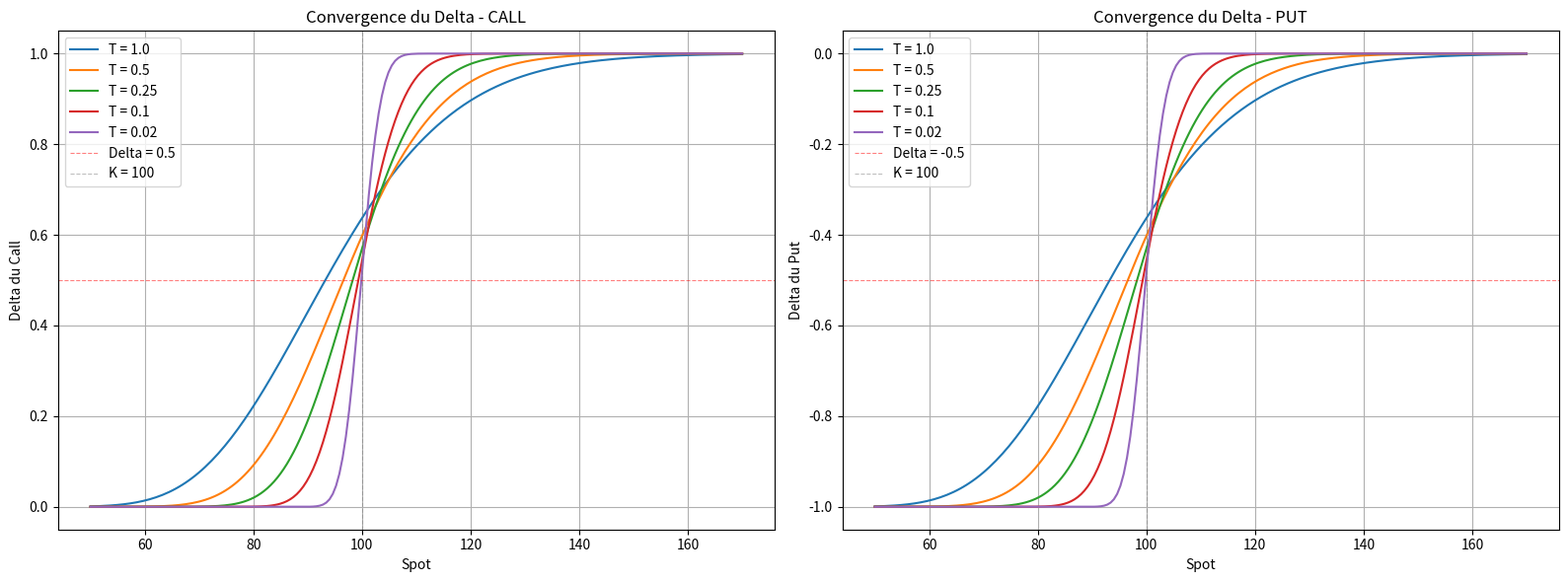
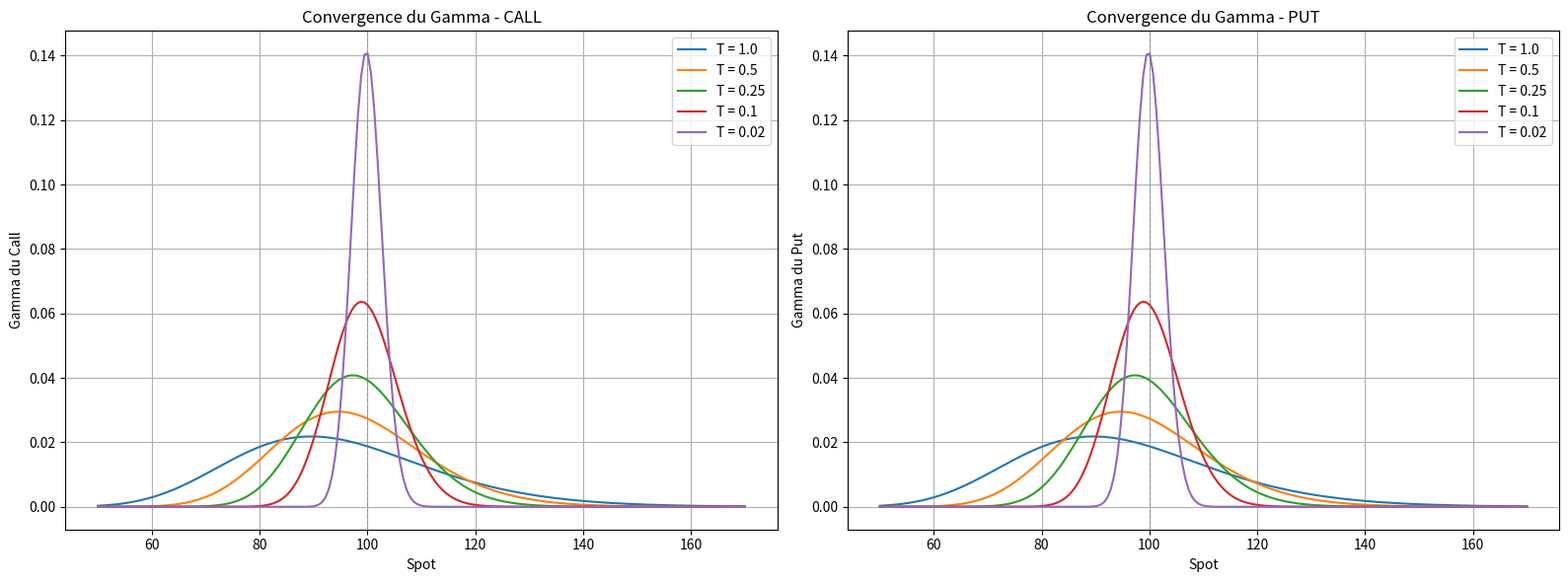
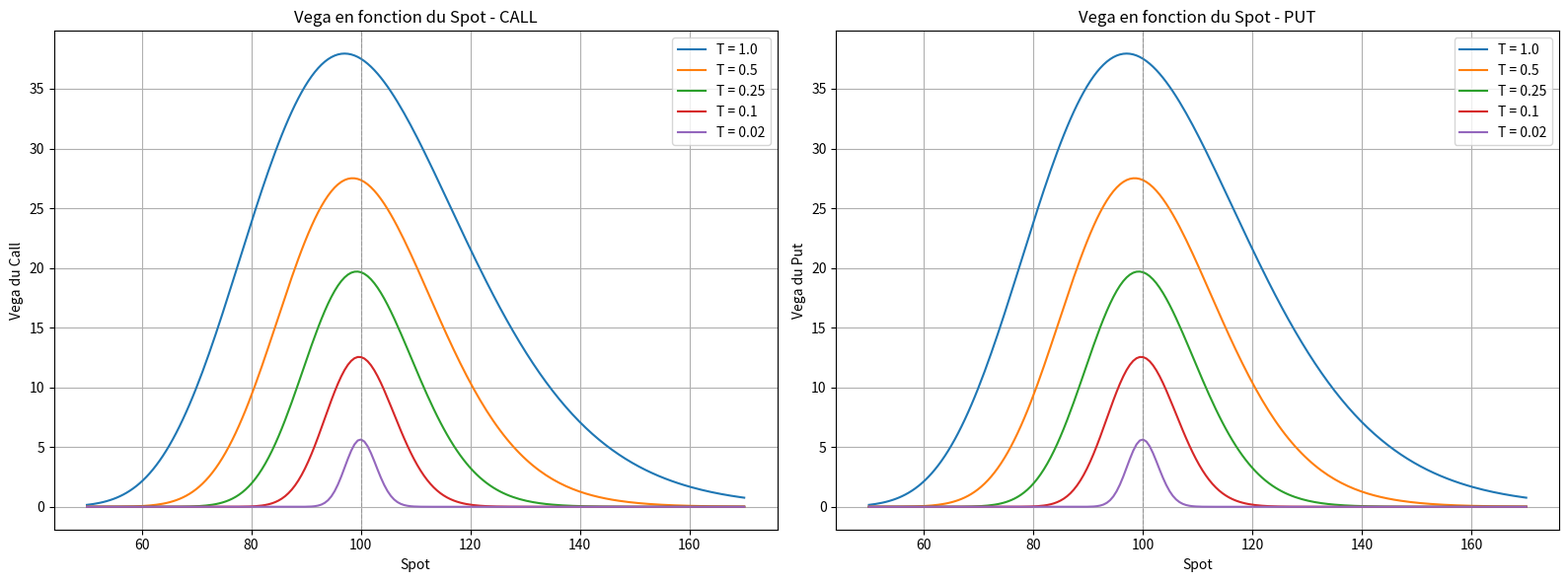
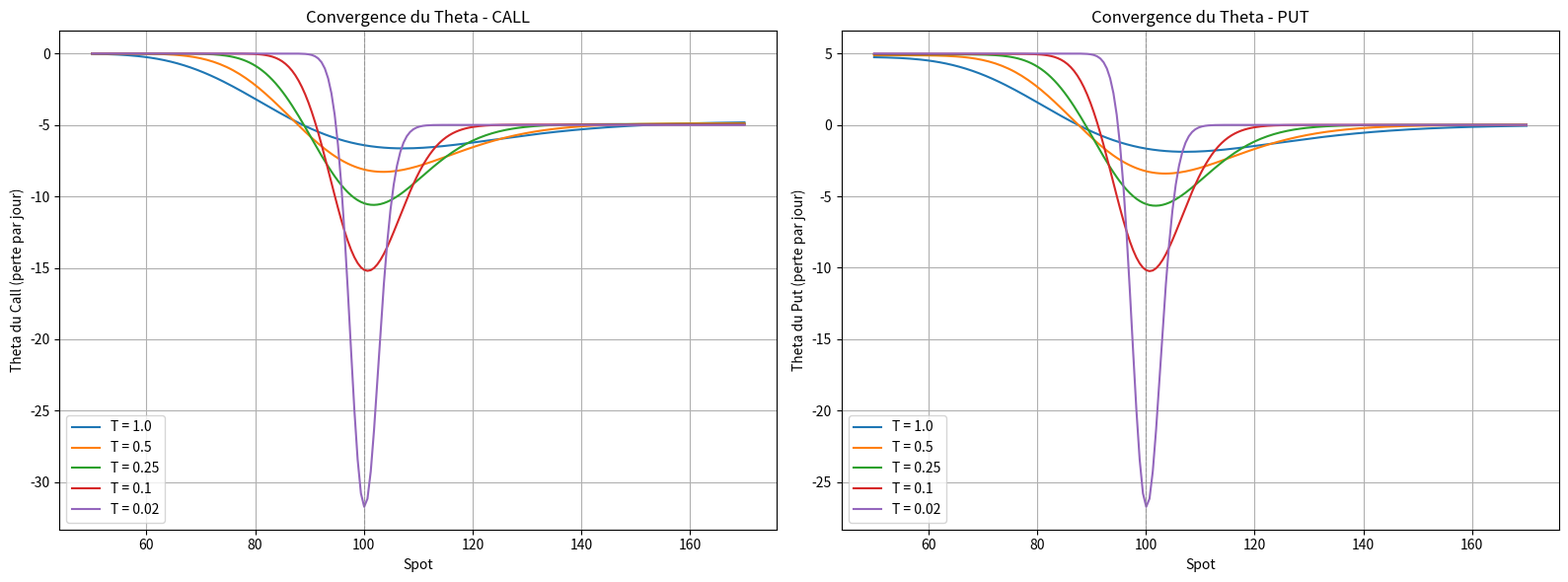
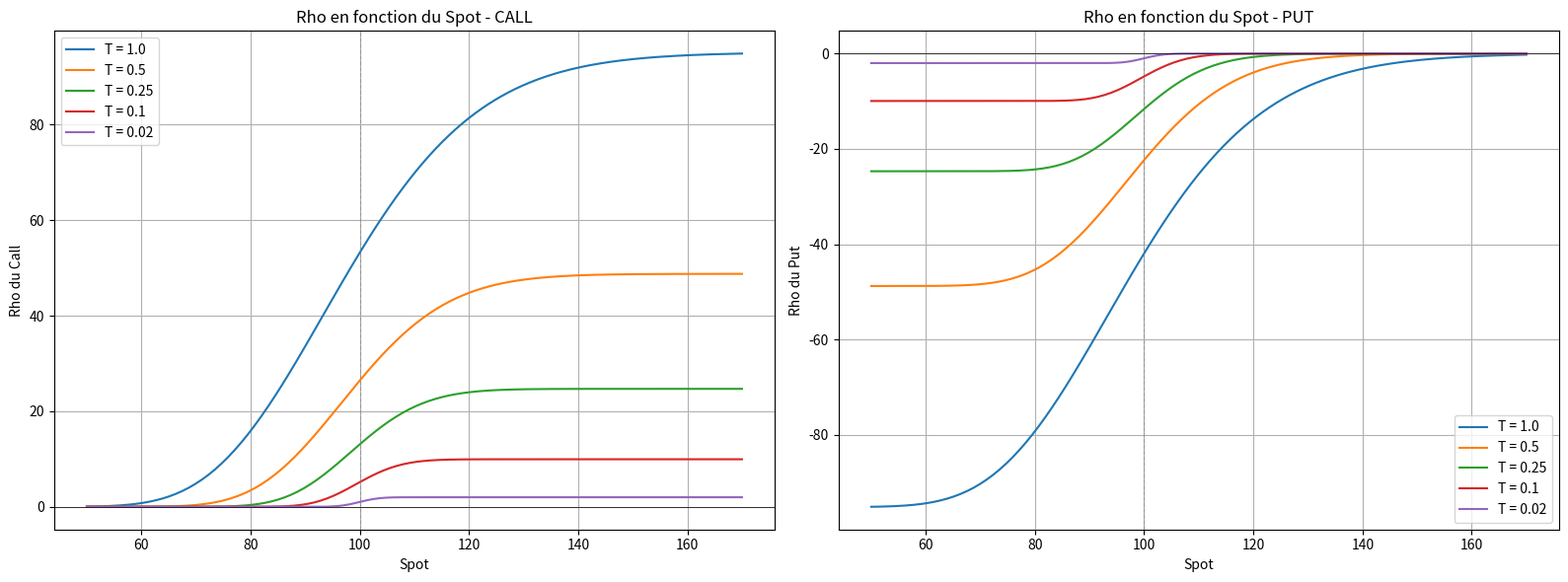
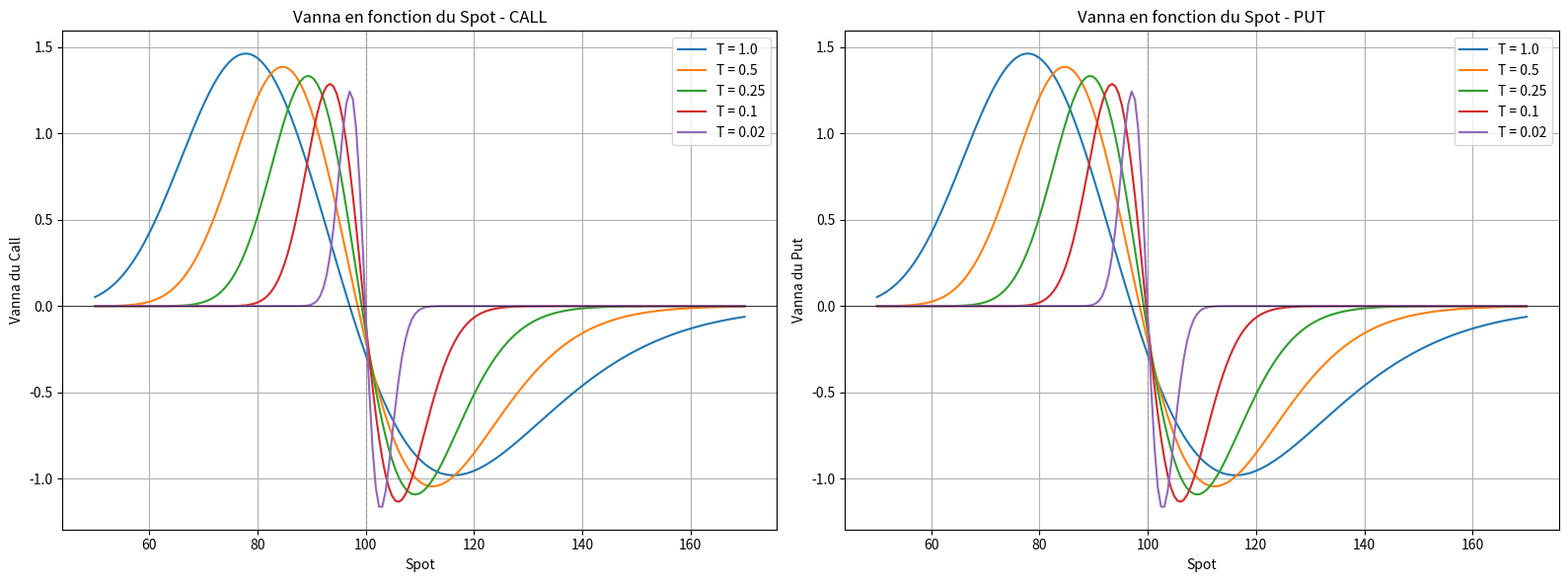

Generate these figures, in order, with matplotlib:
import numpy as np
import pandas as pd
import matplotlib.pyplot as plt
from scipy.stats import norm
import math
%matplotlib inline

# On choisit des valeurs pour un call. On fait varier le spot entre 50 et 170 et on choisit plusieurs maturités à observer

S = np.linspace(50, 170, 200)
K = 100
sigma = 0.2
maturities = [1.0, 0.5, 0.25, 0.1, 0.02]
r = 0.05

# Fonction prix Black-Scholes Call
def call_price(S, K, r, sigma, T):
    d1 = (np.log(S / K) + (r + 0.5 * sigma**2) * T) / (sigma * np.sqrt(T))
    d2 = d1 - sigma * np.sqrt(T)
    return S * norm.cdf(d1) - K * np.exp(-r * T) * norm.cdf(d2)

# Fonction prix Black-Scholes Put
def put_price(S, K, r, sigma, T):
    d1 = (np.log(S / K) + (r + 0.5 * sigma**2) * T) / (sigma * np.sqrt(T))
    d2 = d1 - sigma * np.sqrt(T)
    return K * np.exp(-r * T) * norm.cdf(-d2) - S * norm.cdf(-d1)

# Pas pour dérivation numérique
h = 0.01

# Delta : dPrix/dSpot

# Vérification : quand K = Forward, Delta doit être = 0.5

fig, (ax1, ax2) = plt.subplots(1, 2, figsize=(16, 6))

# CALL
for T in maturities:
    # Calcul du spot forward pour cette maturité
    fwd = K * np.exp(-r * T)
    print(f"Spot fwd pour T = {T}")
    print(fwd)
    
    delta_call = (call_price(S + h, K, r, sigma, T) - 
                  call_price(S - h, K, r, sigma, T)) / (2 * h)
    ax1.plot(S, delta_call, label=f"T = {T}")

ax1.axhline(y=0.5, color='r', linestyle='--', linewidth=0.8, alpha=0.5, label='Delta = 0.5')
ax1.axvline(x=K, color='gray', linestyle='--', linewidth=0.8, alpha=0.5, label=f'K = {K}')
ax1.set_xlabel("Spot")
ax1.set_ylabel("Delta du Call")
ax1.set_title("Convergence du Delta - CALL")
ax1.legend()
ax1.grid()

# PUT
for T in maturities:
    delta_put = (put_price(S + h, K, r, sigma, T) - 
                 put_price(S - h, K, r, sigma, T)) / (2 * h)
    ax2.plot(S, delta_put, label=f"T = {T}")

ax2.axhline(y=-0.5, color='r', linestyle='--', linewidth=0.8, alpha=0.5, label='Delta = -0.5')
ax2.axvline(x=K, color='gray', linestyle='--', linewidth=0.8, alpha=0.5, label=f'K = {K}')
ax2.set_xlabel("Spot")
ax2.set_ylabel("Delta du Put")
ax2.set_title("Convergence du Delta - PUT")
ax2.legend()
ax2.grid()

plt.tight_layout()
plt.show()

# Tableau : S_ATM_forward (K = Forward) et Delta Call/Put pour chaque maturité
# Condition : K = F = S * e^(rT)  =>  S_atm_fwd = K * e^(-rT)

rows = []
for T in maturities:
    S_atm_fwd = K * math.exp(-r * T)  # spot tel que forward = K
    
    delta_call_atm = (call_price(S_atm_fwd + h, K, r, sigma, T) - 
                      call_price(S_atm_fwd - h, K, r, sigma, T)) / (2 * h)
    
    delta_put_atm  = (put_price(S_atm_fwd + h, K, r, sigma, T) - 
                      put_price(S_atm_fwd - h, K, r, sigma, T)) / (2 * h)
    
    rows.append({
        "Maturité T": T,
        "S_ATM_forward  (K=Fwd)": round(S_atm_fwd, 4),
        "Delta Call": round(delta_call_atm, 4),
        "Delta Put": round(delta_put_atm, 4),
        "Delta Call ≈ 0.5 ?": "✓" if abs(delta_call_atm - 0.5) < 0.05 else "✗",
        "Delta Put ≈ -0.5 ?": "✓" if abs(delta_put_atm + 0.5) < 0.05 else "✗",
    })

df_atm = pd.DataFrame(rows).set_index("Maturité T")
print("Vérification : quand S = K·e^(-rT), le forward vaut K et Delta ≈ ±0.5\n")
df_atm

# Gamma = d²Prix / dSpot²

fig, (ax1, ax2) = plt.subplots(1, 2, figsize=(16, 6))

# CALL
for T in maturities:
    gamma_call = (call_price(S + h, K, r, sigma, T) - 
                  2 * call_price(S, K, r, sigma, T) + 
                  call_price(S - h, K, r, sigma, T)) / (h**2)
    ax1.plot(S, gamma_call, label=f"T = {T}")

ax1.axvline(x=K, color='gray', linestyle='--', linewidth=0.8, alpha=0.5)
ax1.set_xlabel("Spot")
ax1.set_ylabel("Gamma du Call")
ax1.set_title("Convergence du Gamma - CALL")
ax1.legend()
ax1.grid()

# PUT
for T in maturities:
    gamma_put = (put_price(S + h, K, r, sigma, T) - 
                 2 * put_price(S, K, r, sigma, T) + 
                 put_price(S - h, K, r, sigma, T)) / (h**2)
    ax2.plot(S, gamma_put, label=f"T = {T}")

ax2.axvline(x=K, color='gray', linestyle='--', linewidth=0.8, alpha=0.5)
ax2.set_xlabel("Spot")
ax2.set_ylabel("Gamma du Put")
ax2.set_title("Convergence du Gamma - PUT")
ax2.legend()
ax2.grid()

plt.tight_layout()
plt.show()

# Vega = dPrix / dVolatilité

# Vega Call = Vega Put
# Maximale quand le call est ATM, car il sera le plus sensible à la vol
# = 0 sur les bords car si le call est OTM ou ITM profond, les mouvements de vol n'auront pas d'impact
# Plus la maturité est longue, plus le Vega est élevé. Pour les options de faible maturité, la vol n'a pas tant que ça d'importance

fig, (ax1, ax2) = plt.subplots(1, 2, figsize=(16, 6))

# CALL
for T in maturities:
    vega_call = (call_price(S, K, r, sigma + h, T) - 
                 call_price(S, K, r, sigma - h, T)) / (2 * h)
    ax1.plot(S, vega_call, label=f"T = {T}")

ax1.axvline(x=K, color='gray', linestyle='--', linewidth=0.8, alpha=0.5)
ax1.set_xlabel("Spot")
ax1.set_ylabel("Vega du Call")
ax1.set_title("Vega en fonction du Spot - CALL")
ax1.legend()
ax1.grid()

# PUT
for T in maturities:
    vega_put = (put_price(S, K, r, sigma + h, T) - 
                put_price(S, K, r, sigma - h, T)) / (2 * h)
    ax2.plot(S, vega_put, label=f"T = {T}")

ax2.axvline(x=K, color='gray', linestyle='--', linewidth=0.8, alpha=0.5)
ax2.set_xlabel("Spot")
ax2.set_ylabel("Vega du Put")
ax2.set_title("Vega en fonction du Spot - PUT")
ax2.legend()
ax2.grid()

plt.tight_layout()
plt.show()

# Theta = -dPrix / dTemps

fig, (ax1, ax2) = plt.subplots(1, 2, figsize=(16, 6))

# CALL
for T in maturities:
    theta_call = (call_price(S, K, r, sigma, T + h) - 
                  call_price(S, K, r, sigma, T - h)) / (2 * h)
    ax1.plot(S, -theta_call, label=f"T = {T}")  # -Theta car Theta < 0

ax1.axvline(x=K, color='gray', linestyle='--', linewidth=0.8, alpha=0.5)
ax1.set_xlabel("Spot")
ax1.set_ylabel("Theta du Call (perte par jour)")
ax1.set_title("Convergence du Theta - CALL")
ax1.legend()
ax1.grid()

# PUT
for T in maturities:
    theta_put = (put_price(S, K, r, sigma, T + h) - 
                 put_price(S, K, r, sigma, T - h)) / (2 * h)
    ax2.plot(S, -theta_put, label=f"T = {T}")

ax2.axvline(x=K, color='gray', linestyle='--', linewidth=0.8, alpha=0.5)
ax2.set_xlabel("Spot")
ax2.set_ylabel("Theta du Put (perte par jour)")
ax2.set_title("Convergence du Theta - PUT")
ax2.legend()
ax2.grid()

plt.tight_layout()
plt.show()

# Rho = dPrix / dTaux

fig, (ax1, ax2) = plt.subplots(1, 2, figsize=(16, 6))

# CALL
for T in maturities:
    rho_call = (call_price(S, K, r + h, sigma, T) - 
                call_price(S, K, r - h, sigma, T)) / (2 * h)
    ax1.plot(S, rho_call, label=f"T = {T}")

ax1.axvline(x=K, color='gray', linestyle='--', linewidth=0.8, alpha=0.5)
ax1.axhline(y=0, color='black', linestyle='-', linewidth=0.5)
ax1.set_xlabel("Spot")
ax1.set_ylabel("Rho du Call")
ax1.set_title("Rho en fonction du Spot - CALL")
ax1.legend()
ax1.grid()

# PUT
for T in maturities:
    rho_put = (put_price(S, K, r + h, sigma, T) - 
               put_price(S, K, r - h, sigma, T)) / (2 * h)
    ax2.plot(S, rho_put, label=f"T = {T}")

ax2.axvline(x=K, color='gray', linestyle='--', linewidth=0.8, alpha=0.5)
ax2.axhline(y=0, color='black', linestyle='-', linewidth=0.5)
ax2.set_xlabel("Spot")
ax2.set_ylabel("Rho du Put")
ax2.set_title("Rho en fonction du Spot - PUT")
ax2.legend()
ax2.grid()

plt.tight_layout()
plt.show()

# Vanna = d²Prix / (dSpot × dVolatilité)

fig, (ax1, ax2) = plt.subplots(1, 2, figsize=(16, 6))

# CALL
for T in maturities:
    vanna_call = (call_price(S + h, K, r, sigma + h, T) - 
                  call_price(S + h, K, r, sigma - h, T) -
                  call_price(S - h, K, r, sigma + h, T) + 
                  call_price(S - h, K, r, sigma - h, T)) / (4 * h**2)
    ax1.plot(S, vanna_call, label=f"T = {T}")

ax1.axvline(x=K, color='gray', linestyle='--', linewidth=0.8, alpha=0.5)
ax1.axhline(y=0, color='black', linestyle='-', linewidth=0.5)
ax1.set_xlabel("Spot")
ax1.set_ylabel("Vanna du Call")
ax1.set_title("Vanna en fonction du Spot - CALL")
ax1.legend()
ax1.grid()

# PUT
for T in maturities:
    vanna_put = (put_price(S + h, K, r, sigma + h, T) - 
                 put_price(S + h, K, r, sigma - h, T) -
                 put_price(S - h, K, r, sigma + h, T) + 
                 put_price(S - h, K, r, sigma - h, T)) / (4 * h**2)
    ax2.plot(S, vanna_put, label=f"T = {T}")

ax2.axvline(x=K, color='gray', linestyle='--', linewidth=0.8, alpha=0.5)
ax2.axhline(y=0, color='black', linestyle='-', linewidth=0.5)
ax2.set_xlabel("Spot")
ax2.set_ylabel("Vanna du Put")
ax2.set_title("Vanna en fonction du Spot - PUT")
ax2.legend()
ax2.grid()

plt.tight_layout()
plt.show()
